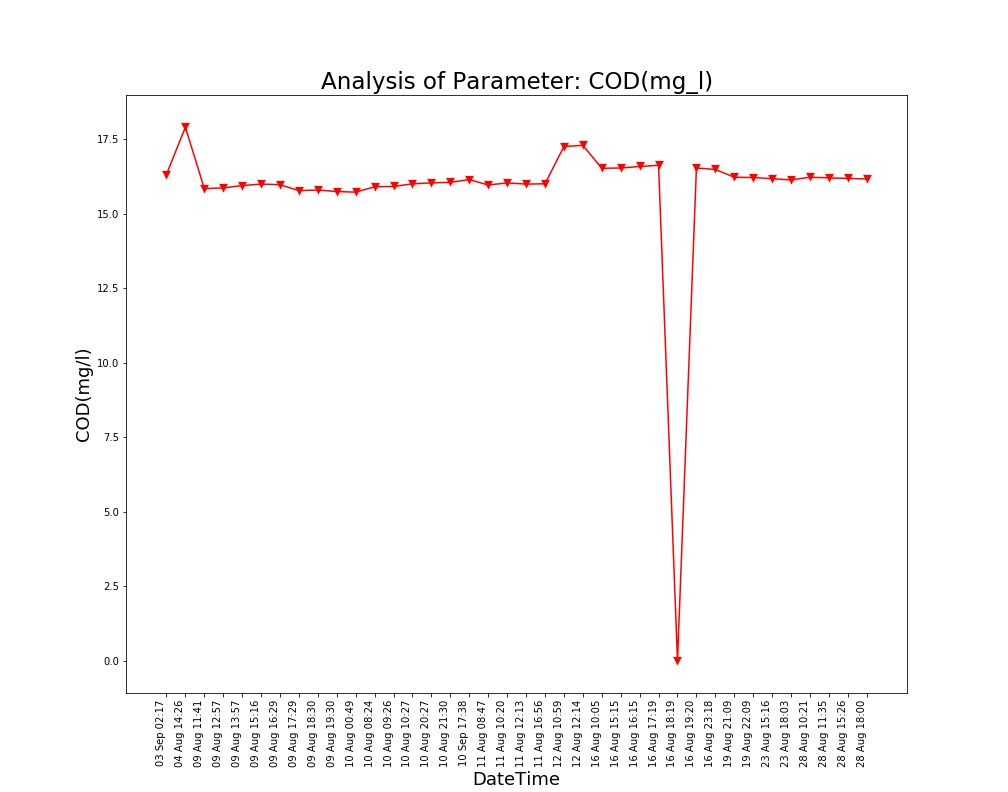

Values plotted in this chart, from the file beside it:
Unnamed: 0, DateTime, Date, Time, COD(mg/l)
0.0, 04 Aug 14:26, 04 Aug 2021, 14:26:24, 17.9
1.0, 09 Aug 11:41, 09 Aug 2021, 11:41:48, 15.84
2.0, 09 Aug 12:57, 09 Aug 2021, 12:57:04, 15.86
3.0, 09 Aug 13:57, 09 Aug 2021, 13:57:19, 15.94
4.0, 09 Aug 15:16, 09 Aug 2021, 15:16:19, 15.99
5.0, 09 Aug 16:29, 09 Aug 2021, 16:29:24, 15.97
6.0, 09 Aug 17:29, 09 Aug 2021, 17:29:51, 15.77
7.0, 09 Aug 18:30, 09 Aug 2021, 18:30:16, 15.79
8.0, 09 Aug 19:30, 09 Aug 2021, 19:30:40, 15.74
9.0, 10 Aug 00:49, 10 Aug 2021, 00:49:39, 15.72
10.0, 10 Aug 08:24, 10 Aug 2021, 08:24:01, 15.9
11.0, 10 Aug 09:26, 10 Aug 2021, 09:26:56, 15.91
12.0, 10 Aug 10:27, 10 Aug 2021, 10:27:28, 16.0
13.0, 10 Aug 20:27, 10 Aug 2021, 20:27:03, 16.03
14.0, 10 Aug 21:30, 10 Aug 2021, 21:30:23, 16.05
15.0, 11 Aug 08:47, 11 Aug 2021, 08:47:06, 15.96
16.0, 11 Aug 10:20, 11 Aug 2021, 10:20:04, 16.03
17.0, 11 Aug 12:13, 11 Aug 2021, 12:13:36, 15.99
18.0, 11 Aug 16:56, 11 Aug 2021, 16:56:21, 16.0
19.0, 12 Aug 10:59, 12 Aug 2021, 10:59:37, 17.25
20.0, 12 Aug 12:14, 12 Aug 2021, 12:14:31, 17.29
21.0, 16 Aug 10:05, 16 Aug 2021, 10:05:25, 16.52
22.0, 16 Aug 15:15, 16 Aug 2021, 15:15:28, 16.53
23.0, 16 Aug 16:15, 16 Aug 2021, 16:15:54, 16.58
24.0, 16 Aug 17:19, 16 Aug 2021, 17:19:32, 16.62
25.0, 16 Aug 18:19, 16 Aug 2021, 18:19:53, 0.0
26.0, 16 Aug 19:20, 16 Aug 2021, 19:20:17, 16.53
27.0, 16 Aug 23:18, 16 Aug 2021, 23:18:09, 16.48
28.0, 19 Aug 21:09, 19 Aug 2021, 21:09:25, 16.22
29.0, 19 Aug 22:09, 19 Aug 2021, 22:09:52, 16.21
30.0, 23 Aug 15:16, 23 Aug 2021, 15:16:38, 16.17
31.0, 23 Aug 18:03, 23 Aug 2021, 18:03:46, 16.13
32.0, 28 Aug 10:21, 28 Aug 2021, 10:21:18, 16.22
33.0, 28 Aug 11:35, 28 Aug 2021, 11:35:06, 16.2
34.0, 28 Aug 15:26, 28 Aug 2021, 15:26:51, 16.18
35.0, 28 Aug 18:00, 28 Aug 2021, 18:00:08, 16.16
, 03 Sep 02:17, 03 Sep 2021, 02:17:33, 16.31
, 10 Sep 17:38, 10 Sep 2021, 17:38:26, 16.14
